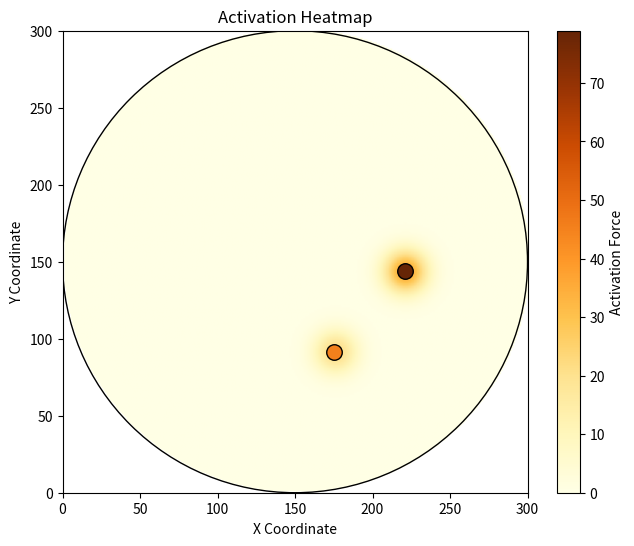

This chart was generated by the following Python code:
import matplotlib.pyplot as plt
from matplotlib.colors import ListedColormap
from matplotlib.patches import Circle
import numpy as np
from scipy.ndimage import gaussian_filter

data = [
    [175.2, 91.1, 0.62, 45.4],
    [220.8, 143.7, 0.93, 78.9]
]

# Set the fixed window size and create an empty matrix for the heatmap
window_size = 300
heatmap = np.zeros((window_size, window_size))

# Iterate through data points and populate the heatmap matrix
for x, y, activation_distance, activation_force in data:
    xi, yi = int(x), int(y)
    weight = activation_force * window_size / max([point[3] for point in data])  # scale to size of window to get darker colour
    heatmap[yi, xi] += weight

# Apply a Gaussian filter to smooth the heatmap and create the heat effect around points
sigma = 10
smoothed_heatmap = gaussian_filter(heatmap, sigma)

# Create a circular mask
y, x = np.ogrid[-window_size//2:window_size//2, -window_size//2:window_size//2]
mask = x**2 + y**2 <= (window_size//2)**2
circle = Circle((window_size/2, window_size/2), radius=window_size/2, edgecolor='black', facecolor='none')


# Normalize activation distance and force values
activation_distances = [point[2] for point in data]
activation_forces = [point[3] for point in data]
normalized_distances = np.interp(activation_distances, (min(activation_distances), max(activation_distances)), (0, 1))
normalized_forces = np.interp(activation_forces, (0, max(activation_forces)), (0, 1))

# Create a colormap with different color shades for activation distances and lightness/darkness for activation forces
cmap = plt.cm.viridis

#customize colours
colormap = plt.get_cmap('YlOrBr')

# Create a circular RGBA image from the smoothed_heatmap
image = colormap(smoothed_heatmap)
image[~mask, 3] = 0  # Set the alpha channel to 0 outside the circular mask

# Plot the heatmap
plt.figure(figsize=(7.5, 6))
heatmap = plt.imshow(image, origin='lower', extent=[0, window_size, 0, window_size], aspect='auto', cmap=colormap)

#plt.colorbar(label='Activation Intensity')
cbar = plt.colorbar(heatmap)
cbar.set_label('Activation Force')
heatmap.set_clim(vmin=0, vmax=max(activation_forces))


# Plot the data points with different colors for activation distance and different alpha for activation force
for i, (x, y, _, _) in enumerate(data):
    plt.scatter(x, y, color=colormap(normalized_forces[i]), s=125, edgecolors='black', marker='o')

plt.title('Activation Heatmap')
plt.xlabel('X Coordinate')
plt.ylabel('Y Coordinate')
plt.gca().set_facecolor((0, 0, 0, 0))  # Set background color to transparent
plt.gca().add_patch(circle) # add circle outline to show edge of button
plt.show()
